Image classification data set "augmented" (AtulV2/Industrial_Surface_Defect_Classification on GitHub). Class labels (5): crazing, inclusion, pitted surface, rolled-in scale, scratches.

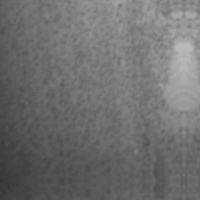
Label: pitted surface

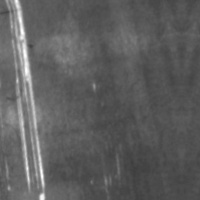
Label: scratches

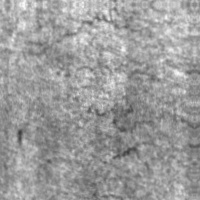
Label: crazing

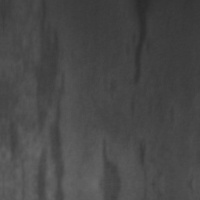
Label: inclusion

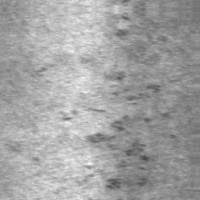
Label: rolled-in scale

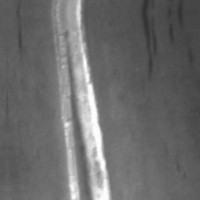
Label: scratches
